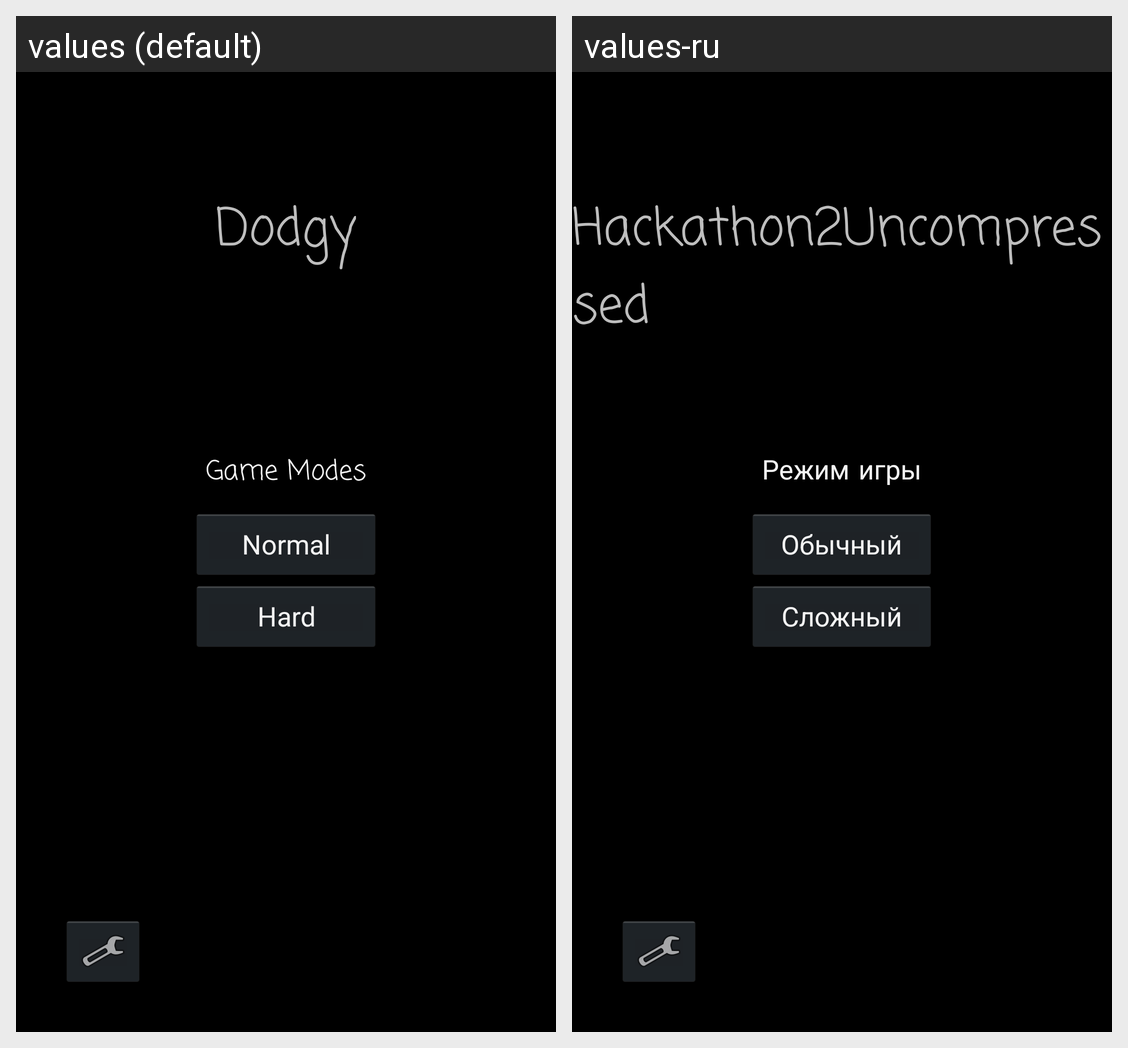

For this localized Android screen grid, give each drawn string resource with its value in every locale shown.
Android screen res/layout/activity_main.xml rendered under 2 locales, left to right: values (default), values-ru. Device: Nexus 5 (rendered at 1080×1920; each locale shown at half size, 540×960, under a caption strip naming it); theme AppTheme.
Strings drawn on this screen, with the default value and each locale's value (text and hints the layout hard-codes, and strings that could not be matched under every locale, appear in the picture but are not listed):

game_modes
  values: Game Modes
  values-ru: Режим игры

normal
  values: Normal
  values-ru: Обычный

hard
  values: Hard
  values-ru: Сложный

app_name
  values: Dodgy
  values-ru: Hackathon2Uncompressed
